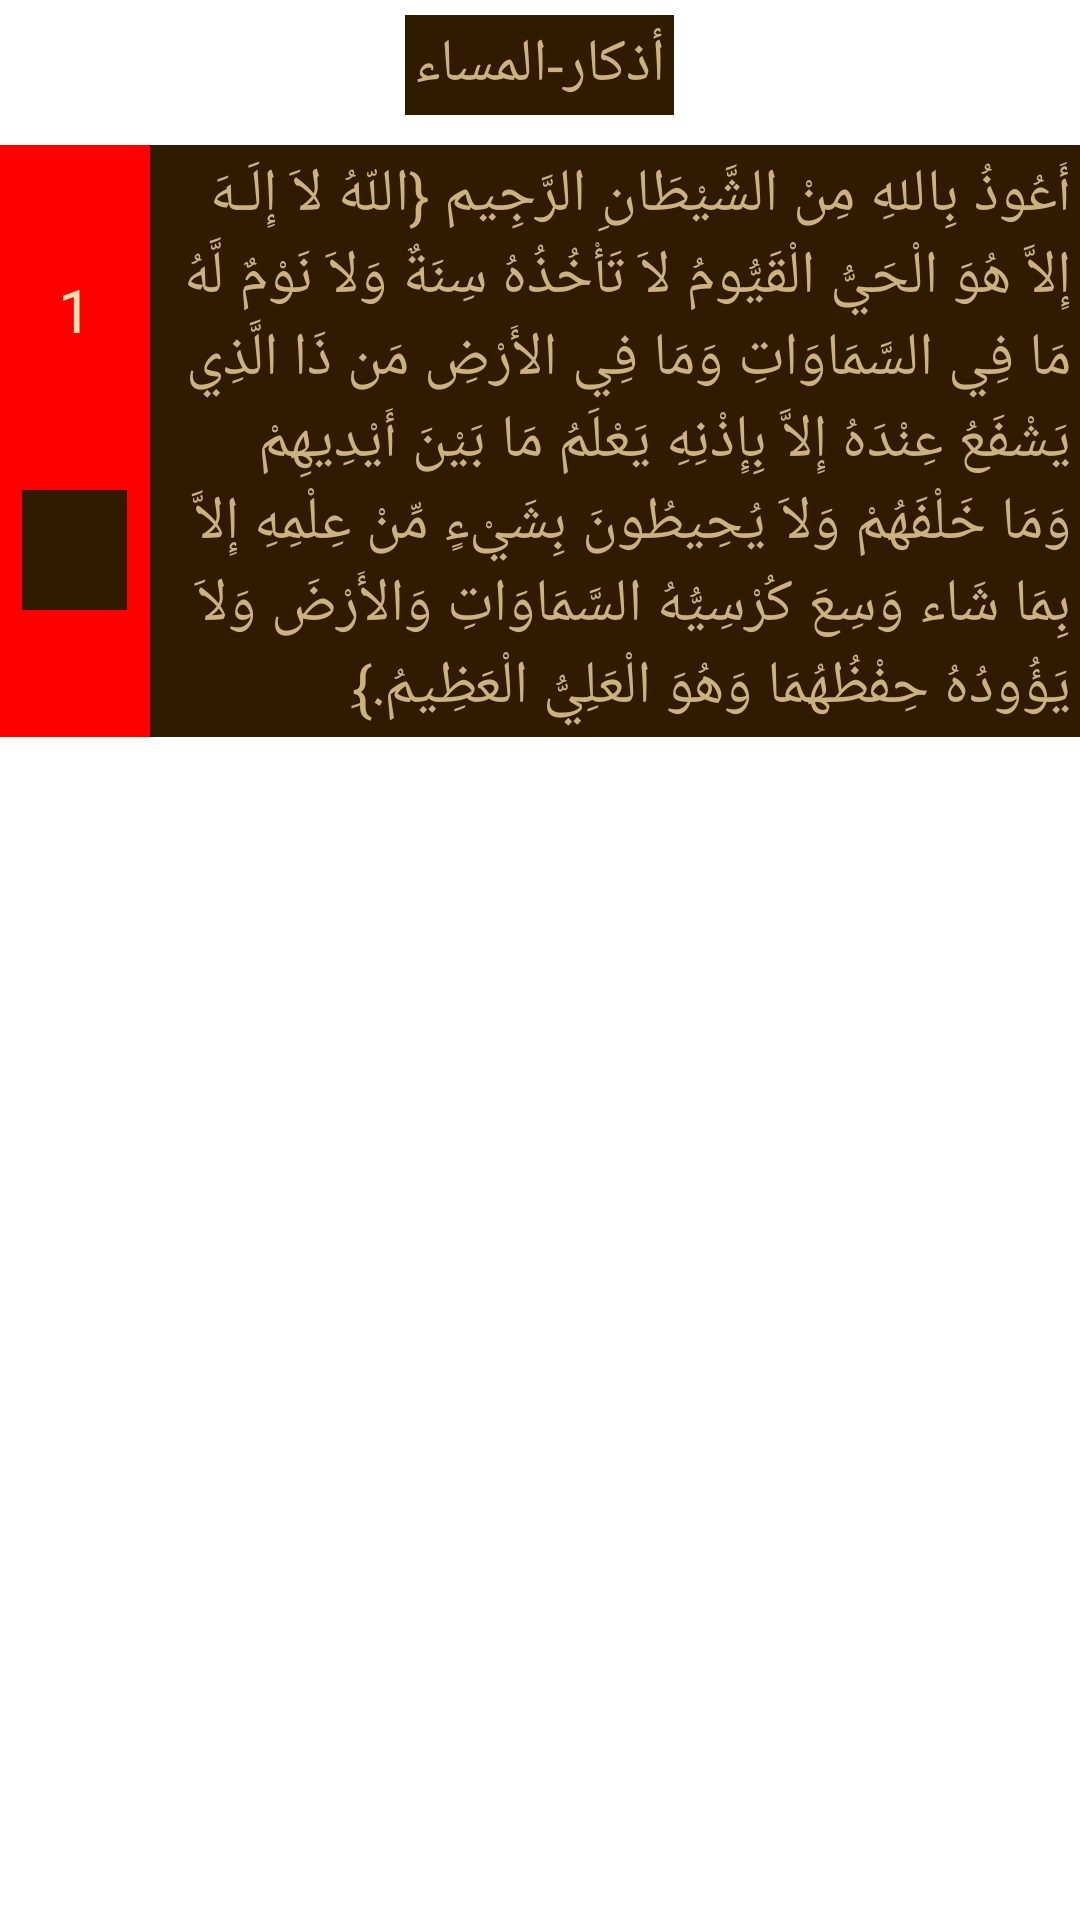

The Android layout XML behind this screen, and the referenced resources:
<!-- AndroidManifest.xml: application theme Theme.PrayersToAllah -->
<!-- res/layout/activity_night_prayers.xml -->
<?xml version="1.0" encoding="utf-8"?>
<LinearLayout xmlns:android="http://schemas.android.com/apk/res/android"
    xmlns:app="http://schemas.android.com/apk/res-auto"
    xmlns:tools="http://schemas.android.com/tools"
    android:layout_width="match_parent"
    android:layout_height="match_parent"
    tools:context=".NightPrayersActivity"
    android:orientation="vertical">

    <TextView
        android:text="أذكار-المساء"
        style="@style/TextView_Style" />


    <ScrollView
        android:layout_width="wrap_content"
        android:layout_height="wrap_content">

        <LinearLayout
            android:layout_width="match_parent"
            android:layout_height="wrap_content"
            android:orientation="vertical">

            <LinearLayout
                android:id="@+id/llAyetElKorsi"
                android:layout_marginTop="5dp"
                android:layout_width="wrap_content"
                android:layout_height="wrap_content"
                android:orientation="horizontal">

                <LinearLayout
                    android:id="@+id/llCounter1"
                    android:layout_width="50dp"
                    android:layout_height="match_parent"
                    android:background="@color/red"
                    android:orientation="vertical"
                    android:visibility="visible">

                    <TextView
                        android:id="@+id/tvCounter1"
                        style="@style/TextView_Style"
                        android:layout_width="match_parent"
                        android:layout_height="100dp"
                        android:background="@color/red"
                        android:gravity="center"
                        android:padding="0dp"
                        android:text="1"
                        android:textColor="#FFE0B2" />

                    <ImageView
                        android:id="@+id/ivImageView"
                        android:layout_width="35dp"
                        android:layout_height="40dp"
                        android:layout_gravity="center"
                        android:layout_margin="5dp"
                        android:background="@color/brown"
                        android:src="@drawable/incrementer" />
                </LinearLayout>

                <TextView
                    android:text="@string/AyetElKorsi"
                    style="@style/TextView_Style"
                    android:layout_margin="0dp"/>
            </LinearLayout>


        </LinearLayout>

    </ScrollView>

</LinearLayout>
<!-- resources referenced by this layout -->
<resources>
  <color name="brown">#301B00</color>
  <color name="red">#ff0000</color>
  <string name="AyetElKorsi">أَعُوذُ بِاللهِ مِنْ الشَّيْطَانِ الرَّجِيم {اللّهُ لاَ إِلَـهَ إِلاَّ هُوَ الْحَيُّ الْقَيُّومُ لاَ تَأْخُذُهُ سِنَةٌ وَلاَ نَوْمٌ لَّهُ مَا فِي السَّمَاوَاتِ وَمَا فِي الأَرْضِ مَن ذَا الَّذِي يَشْفَعُ عِنْدَهُ إِلاَّ بِإِذْنِهِ يَعْلَمُ مَا بَيْنَ أَيْدِيهِمْ وَمَا خَلْفَهُمْ وَلاَ يُحِيطُونَ بِشَيْءٍ مِّنْ عِلْمِهِ إِلاَّ بِمَا شَاء وَسِعَ كُرْسِيُّهُ السَّمَاوَاتِ وَالأَرْضَ وَلاَ يَؤُودُهُ حِفْظُهُمَا وَهُوَ الْعَلِيُّ الْعَظِيمُ.}ِ</string>
  <style name="TextView_Style">
          <item name="android:layout_margin">5dp</item>
          <item name="android:padding">3dp</item>
          <item name="android:background">@color/brown</item>
          <item name="android:textColor">@color/gold</item>
          <item name="android:layout_width">wrap_content</item>
          <item name="android:layout_height">wrap_content</item>
          <item name="android:layout_gravity">center_horizontal</item>
          <item name="android:textSize">20sp</item>
      </style>
  <style name="Theme.PrayersToAllah" parent="Theme.MaterialComponents.DayNight.DarkActionBar">
          
          <item name="colorPrimary">@color/purple_500</item>
          <item name="colorPrimaryVariant">@color/purple_700</item>
          <item name="colorOnPrimary">@color/white</item>
          
          <item name="colorSecondary">@color/teal_200</item>
          <item name="colorSecondaryVariant">@color/teal_700</item>
          <item name="colorOnSecondary">@color/black</item>
          
          <item name="android:statusBarColor" tools:targetApi="l">?attr/colorPrimaryVariant</item>
          
      </style>
  <color name="gold">#CCB37D</color>
  <color name="purple_500">#FF6200EE</color>
  <color name="purple_700">#FF3700B3</color>
  <color name="white">#FFFFFFFF</color>
  <color name="teal_200">#FF03DAC5</color>
  <color name="teal_700">#FF018786</color>
  <color name="black">#FF000000</color>
</resources>
